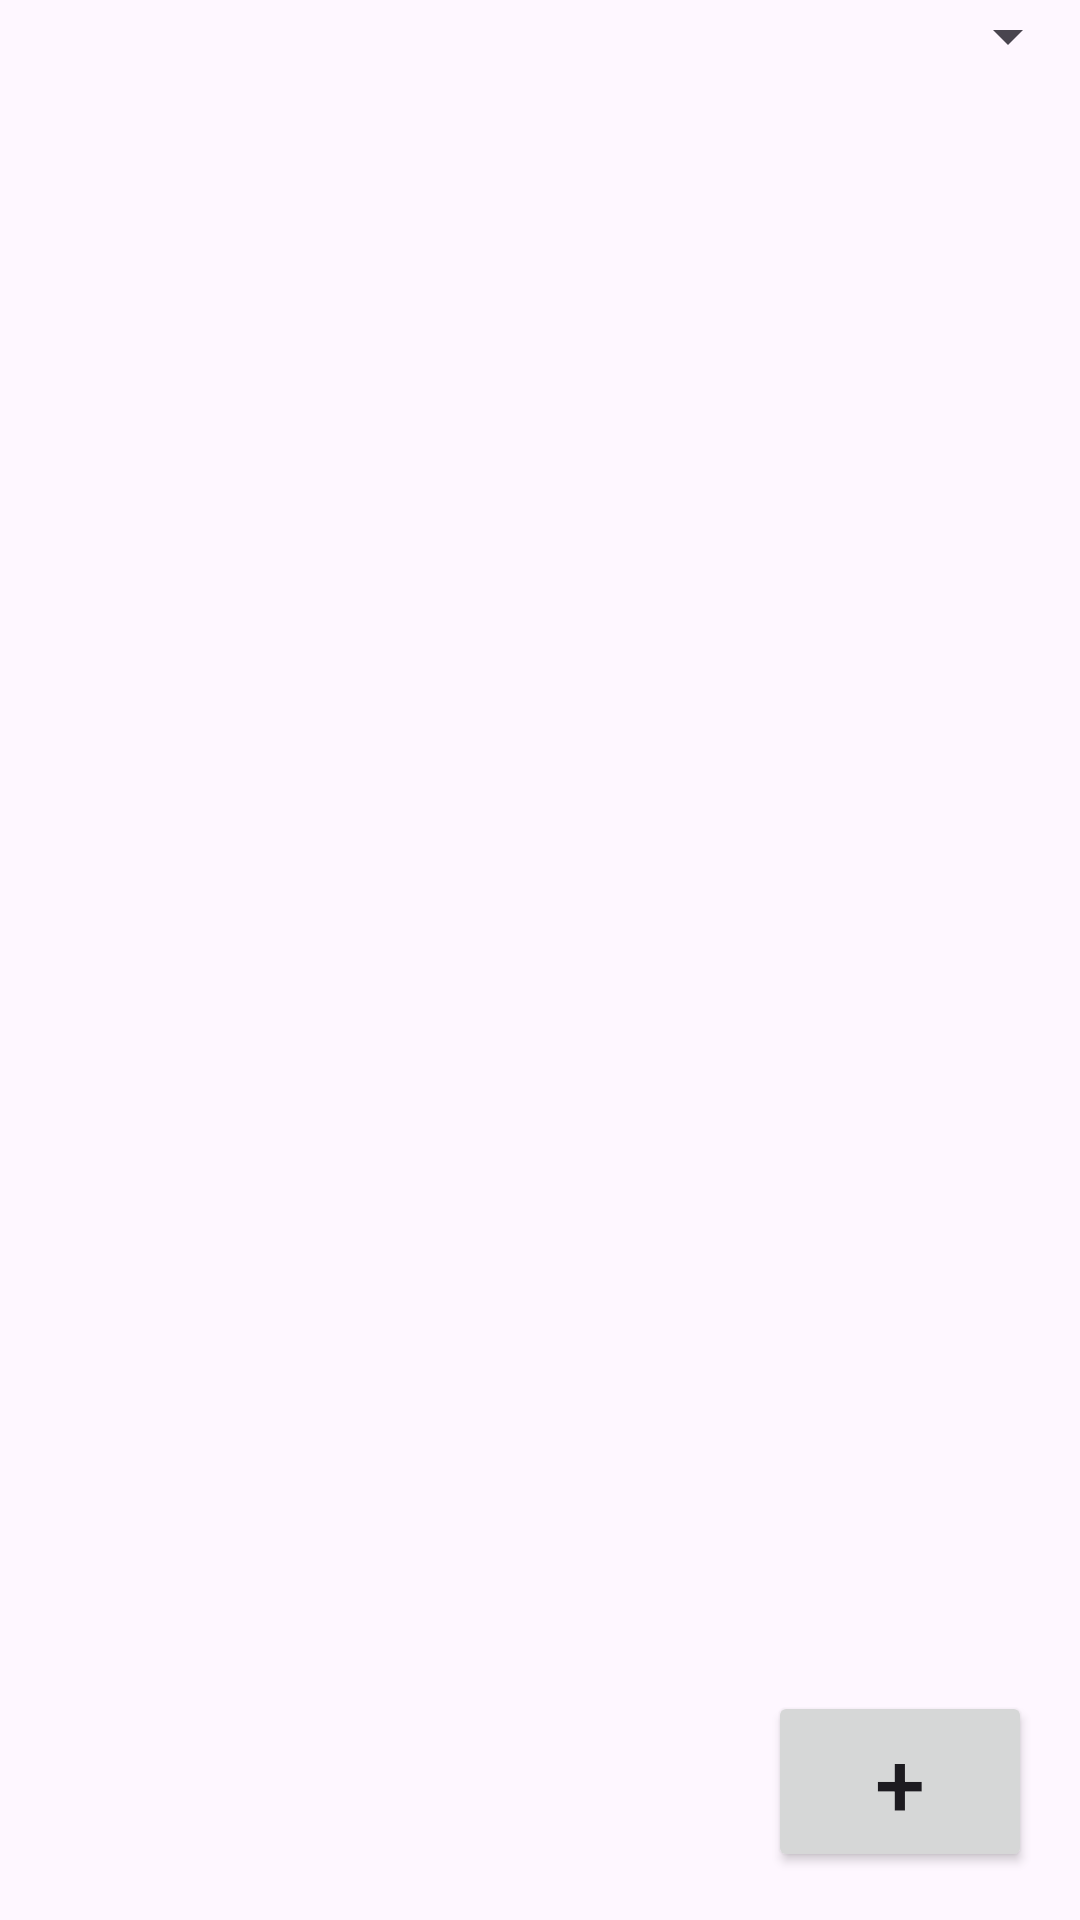

Layout XML and referenced resources for this Android screen:
<!-- AndroidManifest.xml: application theme Theme.Shortnotes -->
<!-- res/layout/activity_main.xml -->
<?xml version="1.0" encoding="utf-8"?>
<LinearLayout xmlns:android="http://schemas.android.com/apk/res/android"
    xmlns:tools="http://schemas.android.com/tools"
    android:layout_width="match_parent"
    android:layout_height="match_parent"
    android:orientation="vertical"
    tools:context=".MainActivity">

    <Spinner
        android:id="@+id/filterSpinner"
        android:layout_width="match_parent"
        android:layout_height="wrap_content" />

    <ScrollView
        android:layout_width="match_parent"
        android:layout_height="0dp"
        android:layout_weight="1">

        <LinearLayout
            android:id="@+id/notesContainer"
            android:layout_width="match_parent"
            android:layout_height="wrap_content"
            android:orientation="vertical" />
    </ScrollView>

    <Button
        android:id="@+id/addNoteButton"
        android:layout_width="wrap_content"
        android:layout_height="wrap_content"
        android:layout_gravity="end|bottom"
        android:layout_margin="16dp"
        android:text="+"
        android:textSize="30sp" />

</LinearLayout>
<!-- resources referenced by this layout -->
<resources>
  <style name="Theme.Shortnotes" parent="Base.Theme.Shortnotes" />
  <style name="Base.Theme.Shortnotes" parent="Theme.Material3.DayNight.NoActionBar">
          
          
      </style>
</resources>
